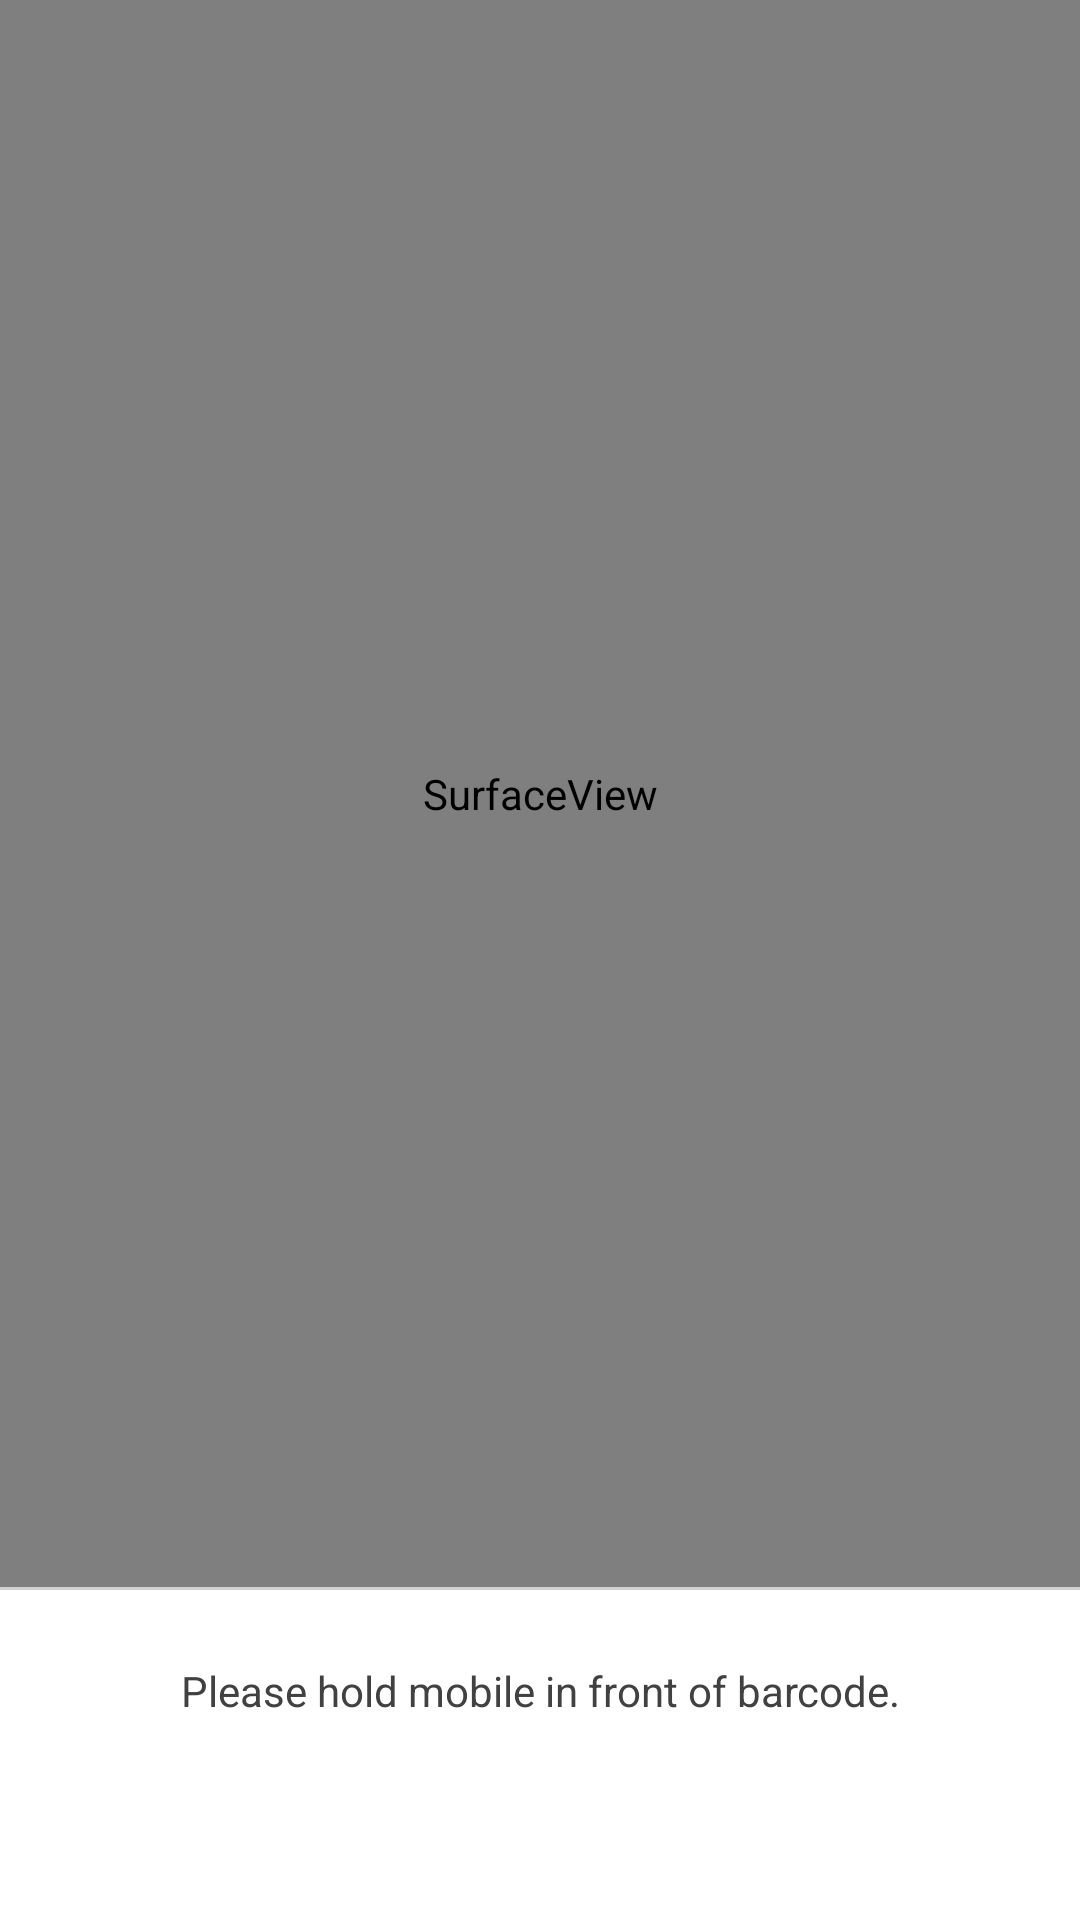

Produce the Android XML layout that renders to this screen, including the resource entries it uses.
<!-- AndroidManifest.xml: application theme AppTheme -->
<!-- res/layout/fragment_barcode.xml -->
<?xml version="1.0" encoding="utf-8"?>
<androidx.appcompat.widget.LinearLayoutCompat xmlns:android="http://schemas.android.com/apk/res/android"
    xmlns:tools="http://schemas.android.com/tools"
    android:id="@+id/layoutMain"
    style="@style/LayoutMatchParent"
    android:orientation="vertical"
    tools:context=".barcode.view.FragmentBarcode">

    <SurfaceView
        android:id="@+id/surfaceView"
        style="@style/LayoutMatchParent"
        android:layout_height="match_parent"
        android:layout_weight="1" />

    <View
        android:id="@+id/dividerView"
        style="@style/ViewHorizontal" />

    <com.google.android.material.textview.MaterialTextView
        android:id="@+id/txtTitle"
        style="@style/TextLeading"
        android:layout_marginTop="@dimen/spacing3x"
        android:gravity="center_horizontal"
        android:text="@string/str_barcode_detect_message" />

    <com.google.android.material.textview.MaterialTextView
        android:id="@+id/txtDetails"
        style="@style/HeadingA"
        android:layout_marginTop="@dimen/spacing3x"
        android:layout_marginBottom="@dimen/spacing3x"
        android:gravity="center_horizontal" />

    <com.google.android.material.button.MaterialButton
        android:id="@+id/buttonAdd"
        style="@style/ContainedButton"
        android:layout_margin="@dimen/spacing3x"
        android:text="@string/buttonAdd"
        android:visibility="gone" />
</androidx.appcompat.widget.LinearLayoutCompat>
<!-- resources referenced by this layout -->
<resources>
  <dimen name="spacing3x">24dp</dimen>
  <string name="buttonAdd">@string/add</string>
  <string name="str_barcode_detect_message">Please hold mobile in front of barcode.</string>
  <style name="ContainedButton" parent="Widget.MaterialComponents.Button">
          <item name="android:layout_width">match_parent</item>
          <item name="android:layout_height">@dimen/buttonHeight</item>
          <item name="android:minWidth">@dimen/buttonMinWidth</item>
      </style>
  <style name="HeadingA" parent="font.emphasis32">
          <item name="android:layout_width">match_parent</item>
          <item name="android:layout_height">wrap_content</item>
          <item name="android:textColor">@color/textPrimary</item>
          <item name="android:lineSpacingMultiplier">1.1</item>
      </style>
  <style name="LayoutMatchParent">
          <item name="android:layout_width">match_parent</item>
          <item name="android:layout_height">match_parent</item>
      </style>
  <style name="TextLeading" parent="font.minimal20">
          <item name="android:layout_width">match_parent</item>
          <item name="android:layout_height">wrap_content</item>
          <item name="android:lineSpacingMultiplier">1.23</item>
          <item name="android:textColor">@color/textSecondary</item>
      </style>
  <style name="ViewHorizontal">
          <item name="android:layout_width">match_parent</item>
          <item name="android:layout_height">@dimen/one_dp</item>
          <item name="android:background">@color/sterling</item>
      </style>
  <style name="AppTheme" parent="Theme.MaterialComponents.DayNight.DarkActionBar">
  
          
          <item name="colorPrimary">@color/colorPrimary</item>
          <item name="colorPrimaryVariant">@color/colorPrimaryDark</item>
          <item name="colorOnPrimary">@color/white</item>
  
          
          <item name="colorSecondary">@color/colorAccent</item>
          <item name="colorSecondaryVariant">@color/colorAccent</item>
          <item name="colorOnSecondary">@color/black</item>
  
          
          <item name="android:statusBarColor" tools:targetApi="l">?attr/colorPrimaryVariant</item>
  
          
  
      </style>
  <dimen name="buttonHeight">55dp</dimen>
  <dimen name="buttonMinWidth">140dp</dimen>
  <color name="textPrimary">@color/midnight</color>
  <color name="textSecondary">@color/charcoal</color>
  <dimen name="one_dp">1dp</dimen>
  <color name="sterling">#d2d2d2</color>
  <color name="colorPrimary">#607D8B</color>
  <color name="colorPrimaryDark">#455A64</color>
  <color name="white">#ffffff</color>
  <color name="colorAccent">#FF9800</color>
  <color name="black">#000000</color>
  <color name="midnight">#282828</color>
  <color name="charcoal">#414141</color>
</resources>
